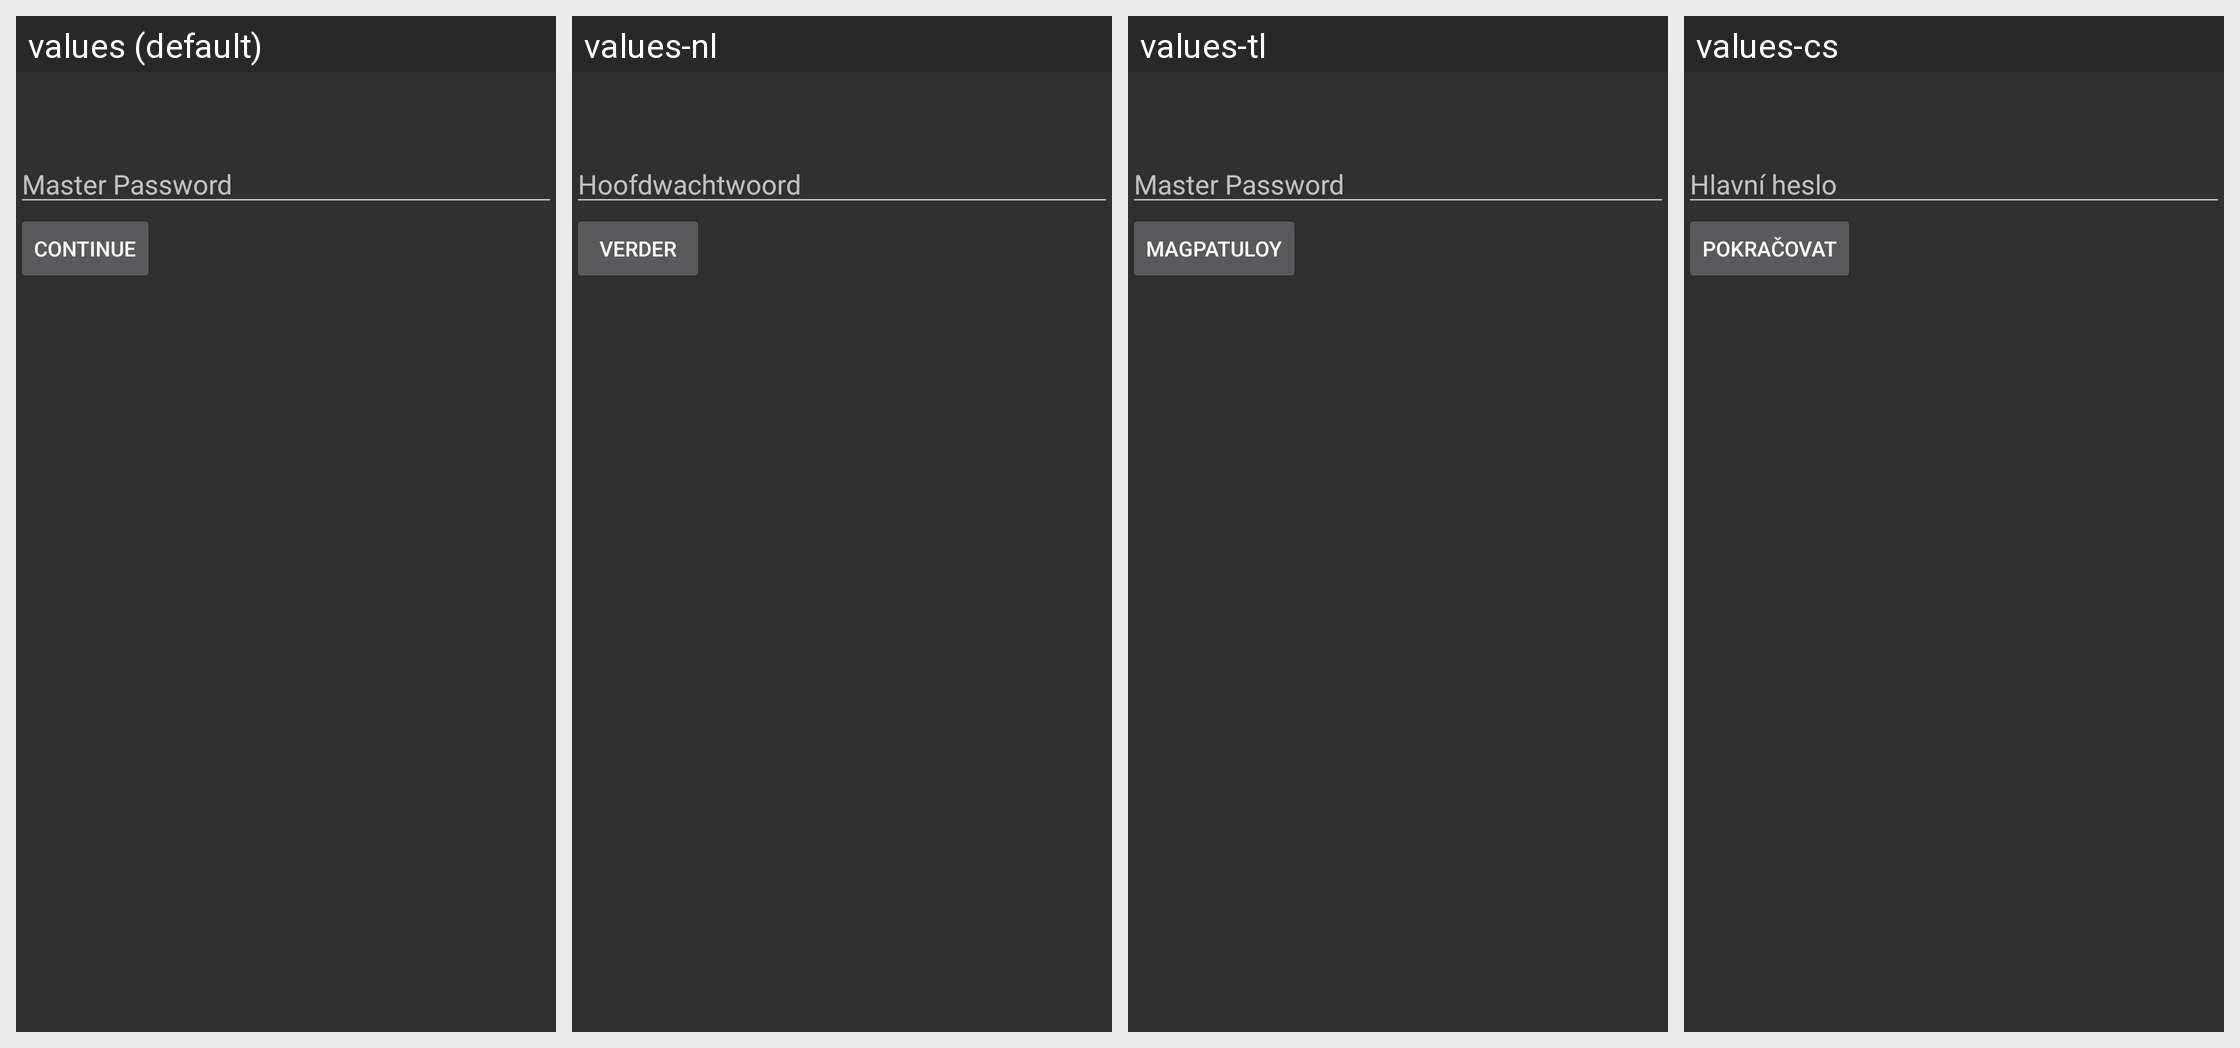

Strings drawn on this Android screen and how each of the app's shown locales translates them:
Android screen res/layout/front_door.xml rendered under 4 locales, left to right: values (default), values-nl, values-tl, values-cs. Device: Nexus 5 (rendered at 1080×1920; each locale shown at half size, 540×960, under a caption strip naming it); theme AppTheme.
Other locales in the repository, not shown: values-ar, values-de, values-es, values-fr, values-hi, values-iw, values-ja, values-lv, values-nb, values-pt, values-pt-rBR, values-ro, values-ug.
Strings drawn on this screen, with the default value and each locale's value (text and hints the layout hard-codes, and strings that could not be matched under every locale, appear in the picture but are not listed):

master_password
  values: Master Password
  values-nl: Hoofdwachtwoord
  values-tl: Master Password
  values-cs: Hlavní heslo

continue_text
  values: Continue
  values-nl: Verder
  values-tl: Magpatuloy
  values-cs: Pokračovat
